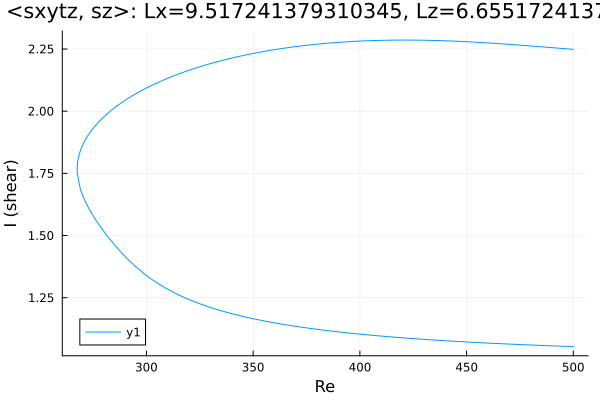

The table this chart was drawn from, first rows:
Re, shear
500.0, 2.249
499.9, 2.249
498.4, 2.25
497, 2.251
495.6, 2.252
494.2, 2.253
492.8, 2.254
492.1, 2.254
490.7, 2.255
489.3, 2.256
487.8, 2.257
486.4, 2.258
485, 2.259
483.6, 2.26
482.2, 2.261
480.8, 2.262
479.4, 2.263
477.9, 2.264
476.5, 2.265
475.1, 2.266
473.7, 2.266
472.3, 2.267
470.9, 2.268
469.5, 2.269
468, 2.27
466.6, 2.271
465.2, 2.272
463.8, 2.272
462.4, 2.273
461, 2.274
459.6, 2.275
458.1, 2.276
456.7, 2.276
455.3, 2.277
453.9, 2.278
452.5, 2.278
451.1, 2.279
449.7, 2.28
448.2, 2.28
446.8, 2.281
445.4, 2.281
444, 2.282
442.6, 2.282
441.2, 2.283
439.8, 2.283
438.3, 2.284
436.9, 2.284
435.5, 2.284
434.1, 2.285
432.7, 2.285
431.3, 2.285
429.9, 2.285
428.5, 2.286
427, 2.286
425.6, 2.286
424.2, 2.286
422.8, 2.286
421.4, 2.286
420, 2.286
418.6, 2.286
... 334 more rows
